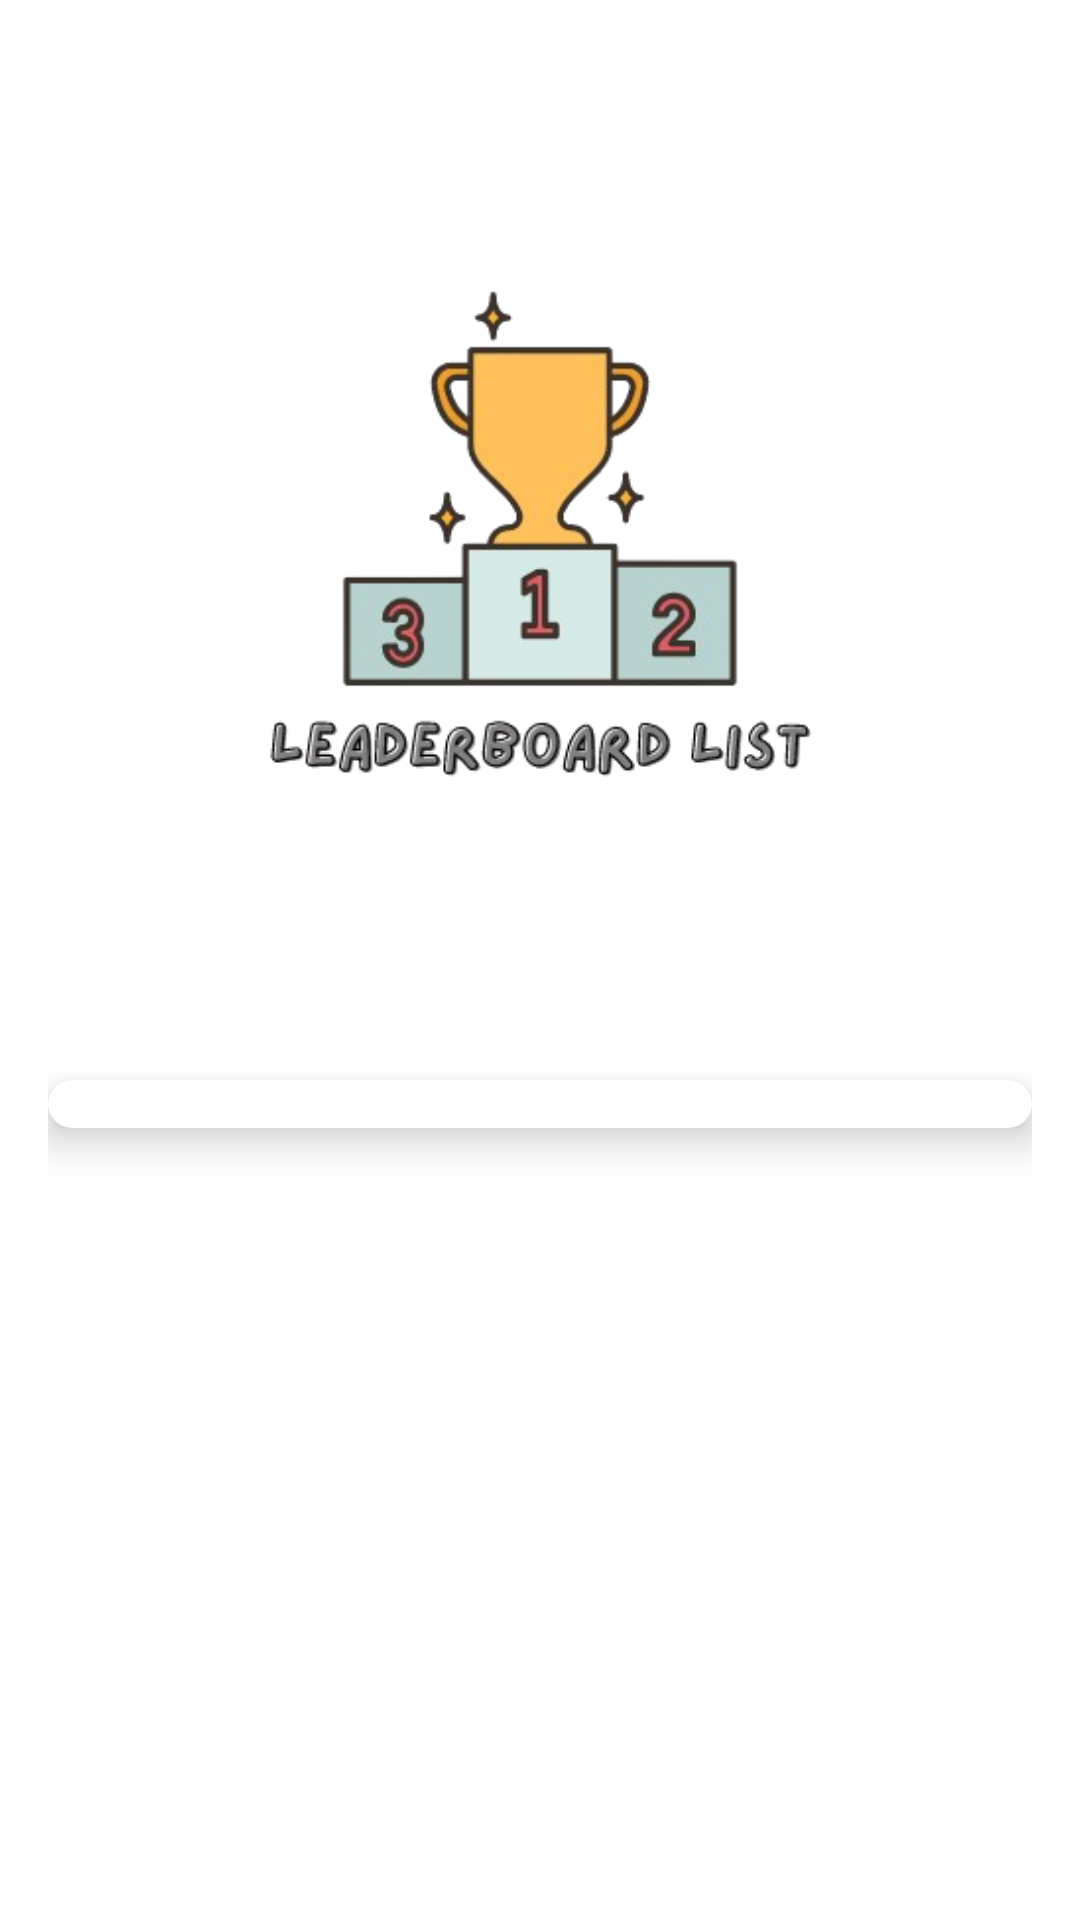

Produce the Android XML layout that renders to this screen, including the resource entries it uses.
<!-- AndroidManifest.xml: application theme Theme.PSRQuizApp -->
<!-- res/layout/activity_leader_board2.xml -->
<LinearLayout
    xmlns:android="http://schemas.android.com/apk/res/android"
    xmlns:app="http://schemas.android.com/apk/res-auto"
    android:layout_width="match_parent"
    android:layout_height="match_parent"
    android:orientation="vertical"
    android:background="@color/white"
    android:padding="16dp">

    <ImageView
        android:id="@+id/imageView10"
        android:layout_width="match_parent"
        android:layout_height="328dp"
        android:layout_marginBottom="16dp"
        android:contentDescription="@string/todO"
        android:scaleType="fitCenter"
        app:srcCompat="@drawable/leaderboard_removebg_preview" />

    <androidx.cardview.widget.CardView
        android:layout_width="match_parent"
        android:layout_height="wrap_content"
        android:layout_marginBottom="8dp"
        app:cardElevation="8dp"
        app:cardCornerRadius="12dp">

        <androidx.recyclerview.widget.RecyclerView
            android:id="@+id/leaderboardRecyclerView"
            android:layout_width="match_parent"
            android:layout_height="wrap_content"
            android:padding="8dp" />
    </androidx.cardview.widget.CardView>
</LinearLayout>
<!-- resources referenced by this layout -->
<resources>
  <color name="white">#FFFFFFFF</color>
  <!-- drawable leaderboard_removebg_preview: png bitmap (drawable, 112483 bytes) -->
  <string name="todO">TODO</string>
  <style name="Theme.PSRQuizApp" parent="Base.Theme.PSRQuizApp" />
  <style name="Base.Theme.PSRQuizApp" parent="Theme.Material3.Light">
          
          
          <item name="colorPrimary">@color/Blue</item>
      </style>
  <color name="Blue">#98C1CE</color>
</resources>
